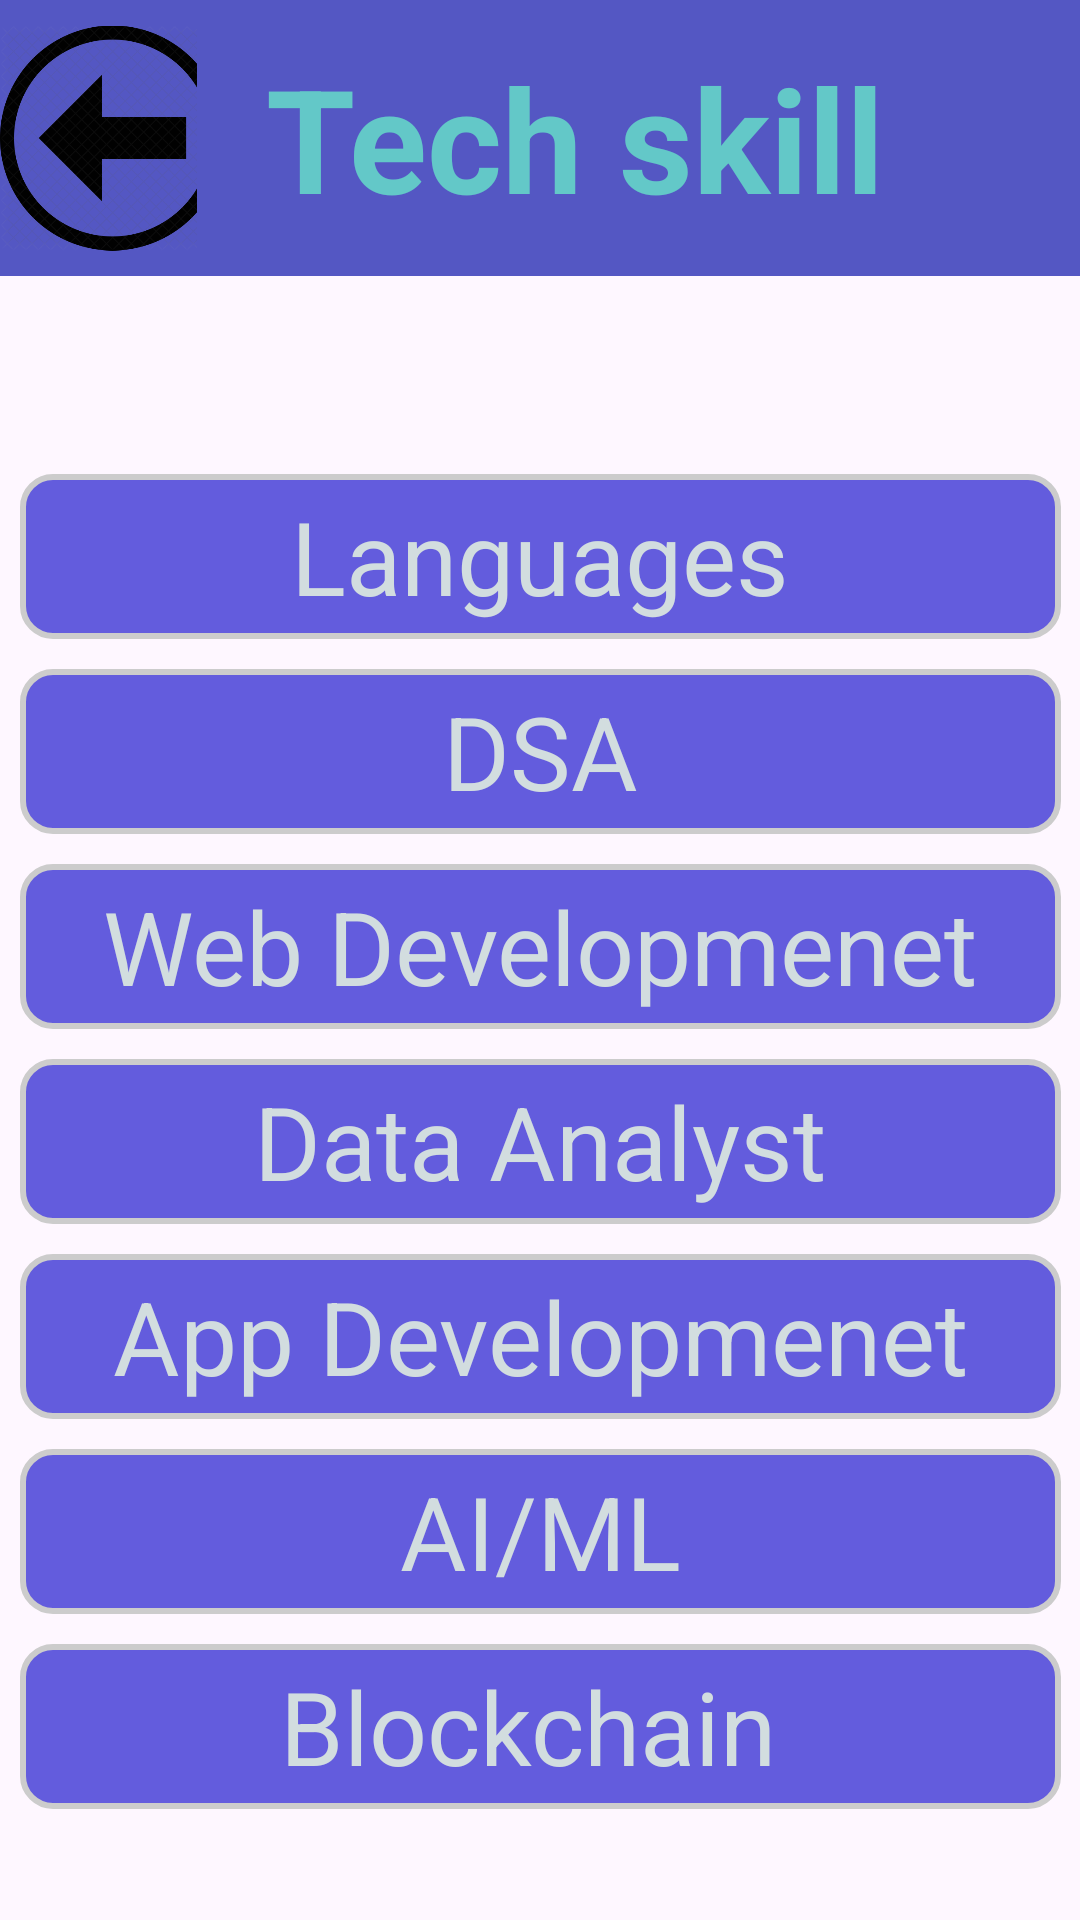

Here is an Android app screen rendered from its layout file. Give the layout XML and the strings, colors and styles it references.
<!-- AndroidManifest.xml: application theme Theme.CodeMe -->
<!-- res/layout/activity_main2.xml -->
<?xml version="1.0" encoding="utf-8"?>
<androidx.constraintlayout.widget.ConstraintLayout xmlns:android="http://schemas.android.com/apk/res/android"
    xmlns:app="http://schemas.android.com/apk/res-auto"
    xmlns:tools="http://schemas.android.com/tools"
    android:background="@drawable/background5"
    android:layout_width="match_parent"
    android:layout_height="match_parent"
    tools:context=".MainActivity2">

    <TextView
        android:id="@+id/c"
        android:layout_width="347dp"
        android:layout_height="55dp"
        android:background="@drawable/radias"
        android:filterTouchesWhenObscured="false"
        android:gravity="center"
        android:text="Languages"
        android:textColor="#D2DDDF"

        android:textSize="34sp"
        app:layout_constraintBottom_toBottomOf="parent"
        app:layout_constraintEnd_toEndOf="parent"
        app:layout_constraintStart_toStartOf="parent"
        app:layout_constraintTop_toTopOf="parent"
        app:layout_constraintVertical_bias="0.26999998" />

    <TextView
        android:id="@+id/cpp"
        android:layout_width="347dp"
        android:layout_height="55dp"
        android:layout_marginTop="10dp"
        android:background="@drawable/radias"
        android:gravity="center"
        android:text="DSA"
        android:textColor="#D2DDDF"
        android:textSize="34sp"
        app:layout_constraintEnd_toEndOf="@+id/c"
        app:layout_constraintStart_toStartOf="@+id/c"
        app:layout_constraintTop_toBottomOf="@+id/c" />

    <TextView
        android:id="@+id/webD"
        android:layout_width="347dp"
        android:layout_height="55dp"
        android:layout_marginTop="10dp"
        android:background="@drawable/radias"
        android:gravity="center"
        android:text="Web Developmenet"
        android:textColor="#D2DDDF"
        android:textSize="34sp"
        app:layout_constraintEnd_toEndOf="@+id/cpp"
        app:layout_constraintStart_toStartOf="@+id/cpp"
        app:layout_constraintTop_toBottomOf="@+id/cpp" />

    <TextView
        android:id="@+id/dataAn"
        android:layout_width="347dp"
        android:layout_height="55dp"
        android:layout_marginTop="10dp"
        android:background="@drawable/radias"
        android:gravity="center"
        android:text="Data Analyst"
        android:textColor="#D2DDDF"
        android:textSize="34sp"
        app:layout_constraintEnd_toEndOf="@+id/webD"
        app:layout_constraintStart_toStartOf="@+id/webD"
        app:layout_constraintTop_toBottomOf="@+id/webD" />

    <TextView
        android:id="@+id/appD"
        android:layout_width="347dp"
        android:layout_height="55dp"
        android:layout_marginTop="10dp"
        android:background="@drawable/radias"
        android:gravity="center"
        android:text="App Developmenet"
        android:textColor="#D2DDDF"
        android:textSize="34sp"
        app:layout_constraintEnd_toEndOf="@+id/dataAn"
        app:layout_constraintStart_toStartOf="@+id/dataAn"
        app:layout_constraintTop_toBottomOf="@+id/dataAn" />

    <TextView
        android:id="@+id/ai"
        android:layout_width="347dp"
        android:layout_height="55dp"
        android:layout_marginTop="10dp"
        android:background="@drawable/radias"
        android:gravity="center"
        android:text="AI/ML"
        android:textColor="#D2DDDF"
        android:textSize="34sp"
        app:layout_constraintEnd_toEndOf="@+id/appD"
        app:layout_constraintStart_toStartOf="@+id/appD"
        app:layout_constraintTop_toBottomOf="@+id/appD" />

    <TextView
        android:id="@+id/blockChain"
        android:layout_width="347dp"
        android:layout_height="55dp"
        android:layout_marginTop="10dp"
        android:background="@drawable/radias"
        android:gravity="center"
        android:text="Blockchain "
        android:textColor="#D2DDDF"
        android:textSize="34sp"
        app:layout_constraintEnd_toEndOf="@+id/ai"
        app:layout_constraintStart_toStartOf="@+id/ai"
        app:layout_constraintTop_toBottomOf="@+id/ai" />


    <ImageView
        android:id="@+id/back1"
        android:layout_width="75dp"
        android:layout_height="92dp"
        android:adjustViewBounds="false"
        android:background="#5457C3"
        app:layout_constraintBottom_toBottomOf="@+id/tech_skill"
        app:layout_constraintStart_toStartOf="parent"
        app:layout_constraintTop_toTopOf="@+id/tech_skill"
        app:srcCompat="@drawable/back_button" />

    <TextView
        android:id="@+id/tech_skill"
        android:layout_width="336dp"
        android:layout_height="92dp"
        android:layout_marginStart="14dp"
        android:layout_marginBottom="35dp"
        android:background="#5457C3"
        android:gravity="center|left"
        android:paddingLeft="23dp"
        android:text="Tech skill"
        android:textColor="#63C8C8"
        android:textSize="48sp"
        android:textStyle="bold"
        app:layout_constraintBottom_toTopOf="@+id/c"
        app:layout_constraintEnd_toEndOf="parent"
        app:layout_constraintHorizontal_bias="0.36"
        app:layout_constraintStart_toEndOf="@+id/back1"
        app:layout_constraintTop_toTopOf="parent"
        app:layout_constraintVertical_bias="0.0" />



</androidx.constraintlayout.widget.ConstraintLayout>
<!-- resources referenced by this layout -->
<resources>
  <!-- drawable back_button: png bitmap (drawable, 68226 bytes) -->
  <!-- drawable radias (drawable) -->
  <?xml version="1.0" encoding="utf-8"?>
  
  
  <shape
      xmlns:android="http://schemas.android.com/apk/res/android"
      android:shape="rectangle">
  
      <corners android:radius="10dp" />
  
      
      <stroke android:width="2dp" android:color="#ccc" />
  
      
      <solid android:color="#635CDD" />
  
  </shape>
  <style name="Theme.CodeMe" parent="Base.Theme.CodeMe" />
  <style name="Base.Theme.CodeMe" parent="Theme.Material3.DayNight.NoActionBar">
          
          
      </style>
</resources>
